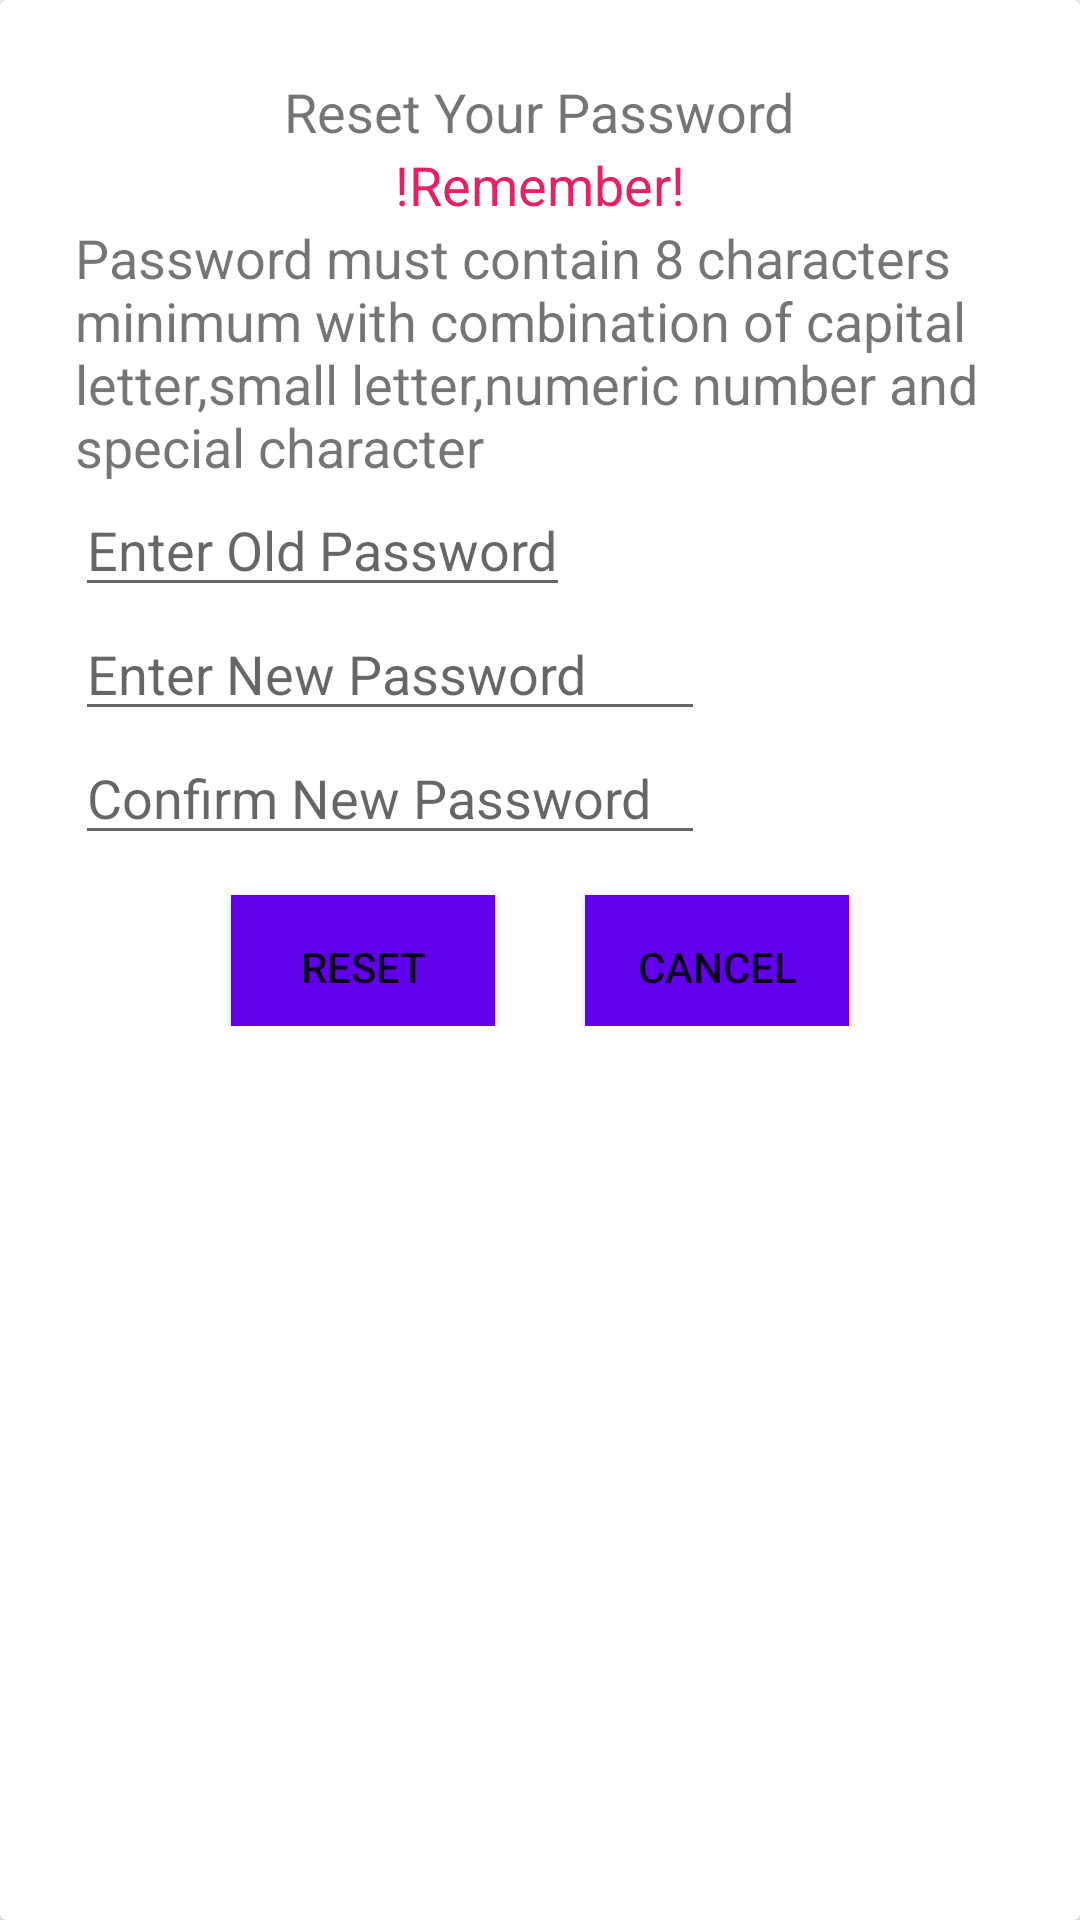

This screen was rendered from an Android layout file. Write that file and the resources it references.
<!-- AndroidManifest.xml: application theme AppTheme -->
<!-- res/layout/reset_password_dialog.xml -->
<?xml version="1.0" encoding="utf-8"?>
<LinearLayout
    xmlns:android="http://schemas.android.com/apk/res/android" android:layout_width="match_parent"
    android:layout_height="match_parent">
    android:orientation="vertical"

    <androidx.cardview.widget.CardView
        android:layout_width="match_parent"
        android:layout_height="match_parent" >

        <LinearLayout
            android:layout_width="match_parent"
            android:layout_height="match_parent"
            android:orientation="vertical"
            android:padding="25dp">

            <TextView
                android:id="@+id/psd_tittle"
                android:layout_width="wrap_content"
                android:layout_height="wrap_content"
                android:layout_gravity="center_horizontal"
                android:text="Reset Your Password"
                android:textSize="18sp" />

            <TextView
                android:id="@+id/textView13"
                android:layout_width="match_parent"
                android:layout_height="wrap_content"
                android:text="!Remember!"
                android:textAlignment="center"
                android:textColor="#E91E63"
                android:textSize="18sp" />

            <TextView
                android:id="@+id/textView14"
                android:layout_width="match_parent"
                android:layout_height="wrap_content"
                android:text="Password must contain 8 characters minimum with combination of capital letter,small letter,numeric number and special character"
                android:textSize="18sp" />

            <EditText
                android:id="@+id/old_password"
                android:layout_width="wrap_content"
                android:layout_height="wrap_content"
                android:layout_below="@id/psd_tittle"
                android:hint="Enter Old Password"
                android:inputType="textPassword"/>

            <EditText
                android:id="@+id/new_password"
                android:layout_width="wrap_content"
                android:layout_height="wrap_content"
                android:ems="10"
                android:hint="Enter New Password"
                android:inputType="textPassword" />

            <EditText
                android:id="@+id/confirm_password"
                android:layout_width="wrap_content"
                android:layout_height="wrap_content"
                android:ems="10"
                android:hint="Confirm New Password"
                android:inputType="textPassword" />

            <LinearLayout
                android:layout_width="match_parent"
                android:layout_height="wrap_content"
                android:gravity="center"
                android:orientation="horizontal">

                <Button
                    android:id="@+id/psd_submit"
                    android:layout_width="wrap_content"
                    android:layout_height="wrap_content"
                    android:layout_below="@id/requstinfo_id"
                    android:layout_marginRight="30dp"
                    android:layout_marginTop="9dp"
                    android:background="@color/design_default_color_primary"
                    android:text="RESET" />

                <Button
                    android:id="@+id/psd_cancel"
                    android:layout_width="wrap_content"
                    android:layout_height="wrap_content"
                    android:layout_below="@id/requstinfo_id"
                    android:layout_marginTop="9dp"
                    android:background="@color/design_default_color_primary"
                    android:text="CANCEL" />
            </LinearLayout>


        </LinearLayout>

    </androidx.cardview.widget.CardView>

</LinearLayout>
<!-- resources referenced by this layout -->
<resources>
  <style name="AppTheme" parent="Theme.AppCompat.Light.DarkActionBar">
          
          <item name="colorPrimary">@color/colorPrimary</item>
          <item name="colorPrimaryDark">@color/colorPrimaryDark</item>
          <item name="colorAccent">@color/colorAccent</item>
          <item name="drawerArrowStyle">@style/MyDrawerArrowToggle</item>
      </style>
  <color name="colorPrimary">#17a2b8</color>
  <color name="colorPrimaryDark">#f4f6f9</color>
  <color name="colorAccent">#525252</color>
  <style name="MyDrawerArrowToggle" parent="Widget.AppCompat.DrawerArrowToggle">
          <item name="color">@color/colorPrimaryDark</item>
      </style>
</resources>
